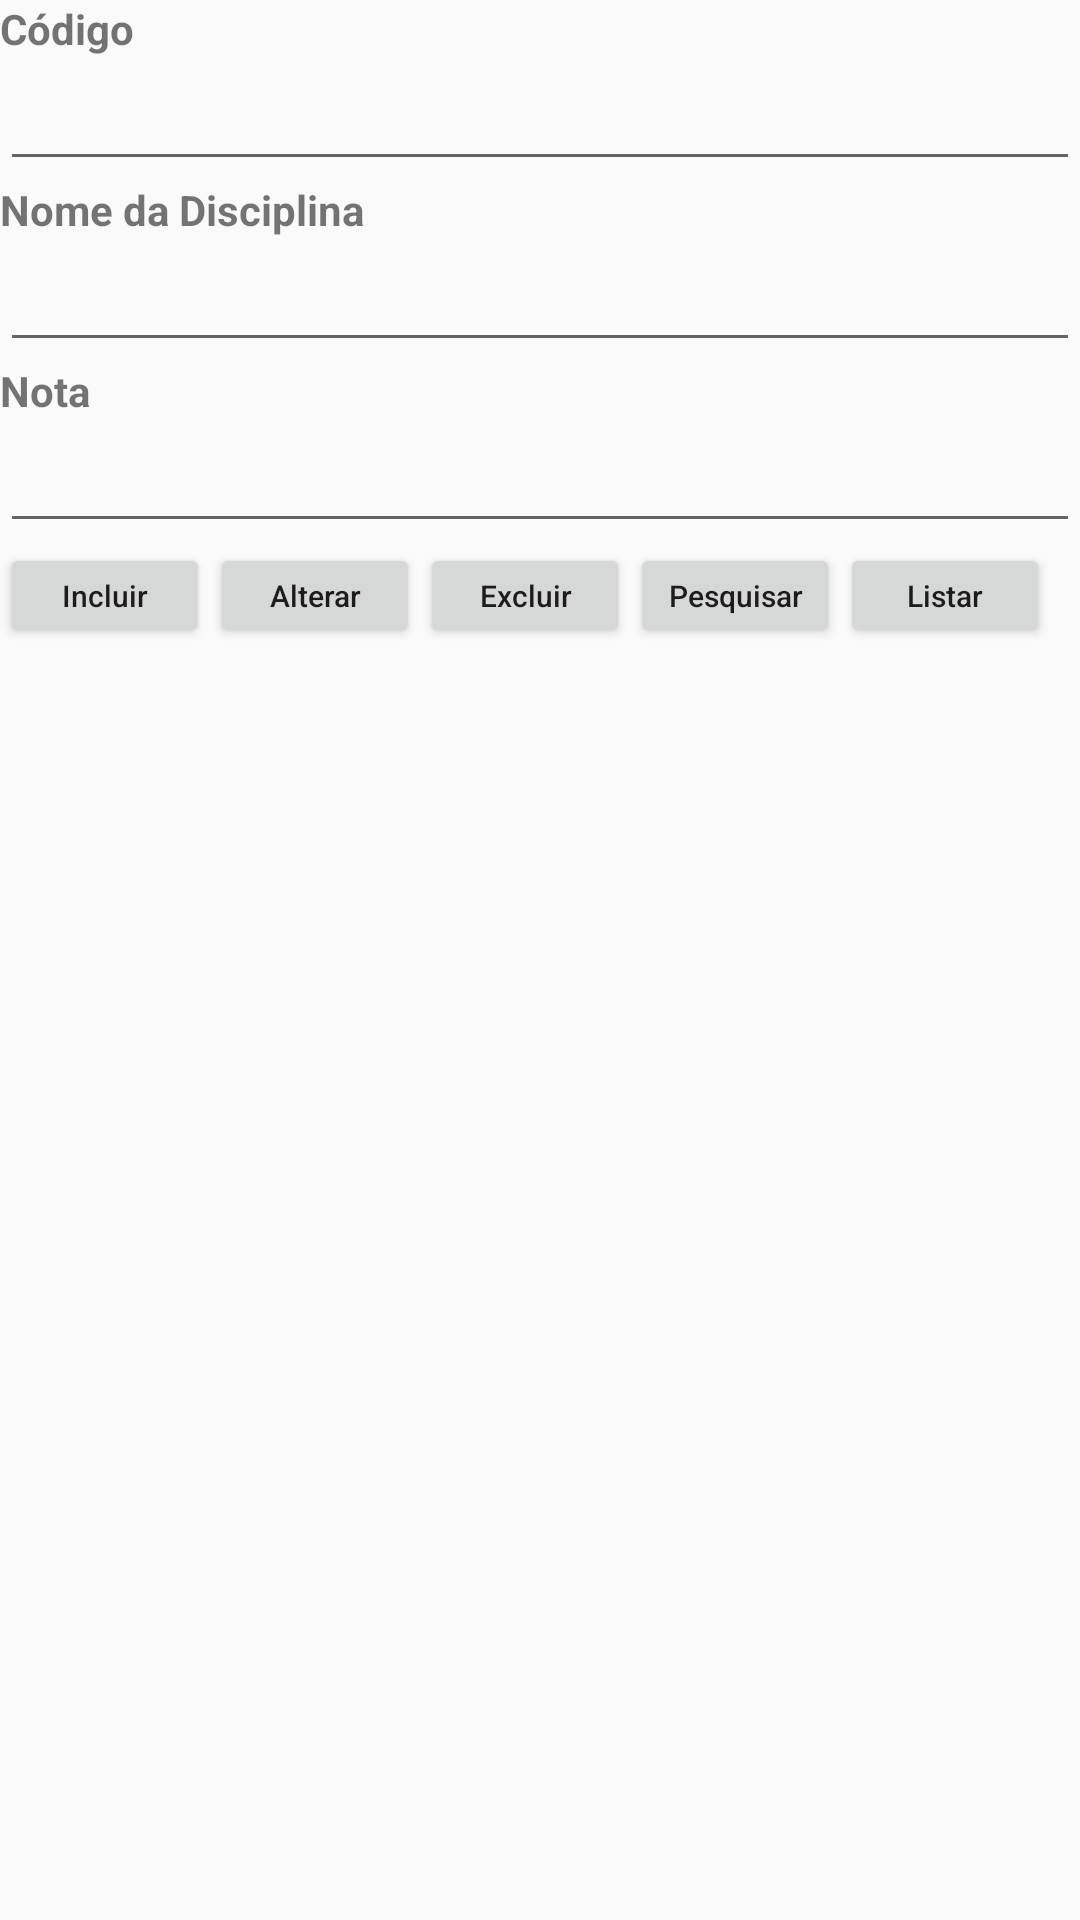

Here is an Android app screen rendered from its layout file. Give the layout XML and the strings, colors and styles it references.
<!-- AndroidManifest.xml: application theme AppTheme -->
<!-- res/layout/activity_main.xml -->
<?xml version="1.0" encoding="utf-8"?>
<LinearLayout xmlns:android="http://schemas.android.com/apk/res/android"
    xmlns:app="http://schemas.android.com/apk/res-auto"
    xmlns:tools="http://schemas.android.com/tools"
    android:layout_width="match_parent"
    android:layout_height="match_parent"
    android:orientation="vertical"
    tools:context="com.example.nicolas.usandosqlite.MainActivity">

    <TextView
        android:id="@+id/tvcodigo"
        android:layout_width="match_parent"
        android:layout_height="wrap_content"
        android:text="@string/tvcodigo"
        android:textStyle="bold" />

    <EditText
        android:id="@+id/etcodigo"
        android:layout_width="fill_parent"
        android:layout_height="wrap_content"
        android:ems="10"
        android:inputType="number" />

    <TextView
        android:id="@+id/tvnome_diciplina"
        android:layout_width="match_parent"
        android:layout_height="wrap_content"
        android:text="@string/tvnome_diciplina"
        android:textStyle="bold" />

    <EditText
        android:id="@+id/etnome_disciplina"
        android:layout_width="fill_parent"
        android:layout_height="wrap_content"
        android:ems="10"
        android:inputType="textCapWords" />

    <TextView
        android:id="@+id/tvnota"
        android:layout_width="match_parent"
        android:layout_height="wrap_content"
        android:text="@string/tvnota"
        android:textAllCaps="false"
        android:textStyle="bold" />

    <EditText
        android:id="@+id/etnota"
        android:layout_width="fill_parent"
        android:layout_height="wrap_content"
        android:ems="10"
        android:inputType="numberDecimal" />

    <LinearLayout
        android:layout_width="wrap_content"
        android:layout_height="50dp"
        android:orientation="horizontal">

        <Button
            android:id="@+id/btincluir"
            android:layout_width="70dp"
            android:layout_height="35dp"
            android:text="@string/btincluir"
            android:textAlignment="center"
            android:textAllCaps="false"
            android:textSize="10sp"
            android:visibility="visible" />

        <Button
            android:id="@+id/btalterar"
            style="@style/btalterar"
            android:layout_width="70dp"
            android:layout_height="35dp"
            android:text="@string/btalterar"
            android:textAlignment="center"
            android:textAllCaps="false"
            android:textSize="10sp"
            android:visibility="visible" />

        <Button
            android:id="@+id/btexcluir"
            android:layout_width="70dp"
            android:layout_height="35dp"
            android:text="@string/btexcluir"
            android:textAlignment="center"
            android:textAllCaps="false"
            android:textSize="10sp"
            android:visibility="visible" />

        <Button
            android:id="@+id/btpesquisar"
            android:layout_width="70dp"
            android:layout_height="35dp"
            android:text="@string/btpesquisar"
            android:textAlignment="center"
            android:textAllCaps="false"
            android:textSize="10sp"
            android:visibility="visible" />

        <Button
            android:id="@+id/btlistar"
            android:layout_width="70dp"
            android:layout_height="35dp"
            android:text="@string/btlistar"
            android:textAlignment="center"
            android:textAllCaps="false"
            android:textSize="10sp"
            android:visibility="visible" />

    </LinearLayout>

</LinearLayout>
<!-- resources referenced by this layout -->
<resources>
  <string name="btalterar">Alterar</string>
  <string name="btexcluir">Excluir</string>
  <string name="btincluir">Incluir</string>
  <string name="btlistar">Listar</string>
  <string name="btpesquisar">Pesquisar</string>
  <string name="tvcodigo">Código</string>
  <string name="tvnome_diciplina">Nome da Disciplina</string>
  <string name="tvnota">Nota</string>
  <style name="btalterar">Alterar</style>
  <style name="AppTheme" parent="Theme.AppCompat.Light.DarkActionBar">
          
          <item name="colorPrimary">@color/colorPrimary</item>
          <item name="colorPrimaryDark">@color/colorPrimaryDark</item>
          <item name="colorAccent">@color/colorAccent</item>
      </style>
  <!-- not gathered from this repository: default colours our renderer supplied (Android Studio template values) -->
  <color name="colorPrimary">#FF6200EE</color>
  <color name="colorPrimaryDark">#FF3700B3</color>
  <color name="colorAccent">#FF03DAC5</color>
</resources>
